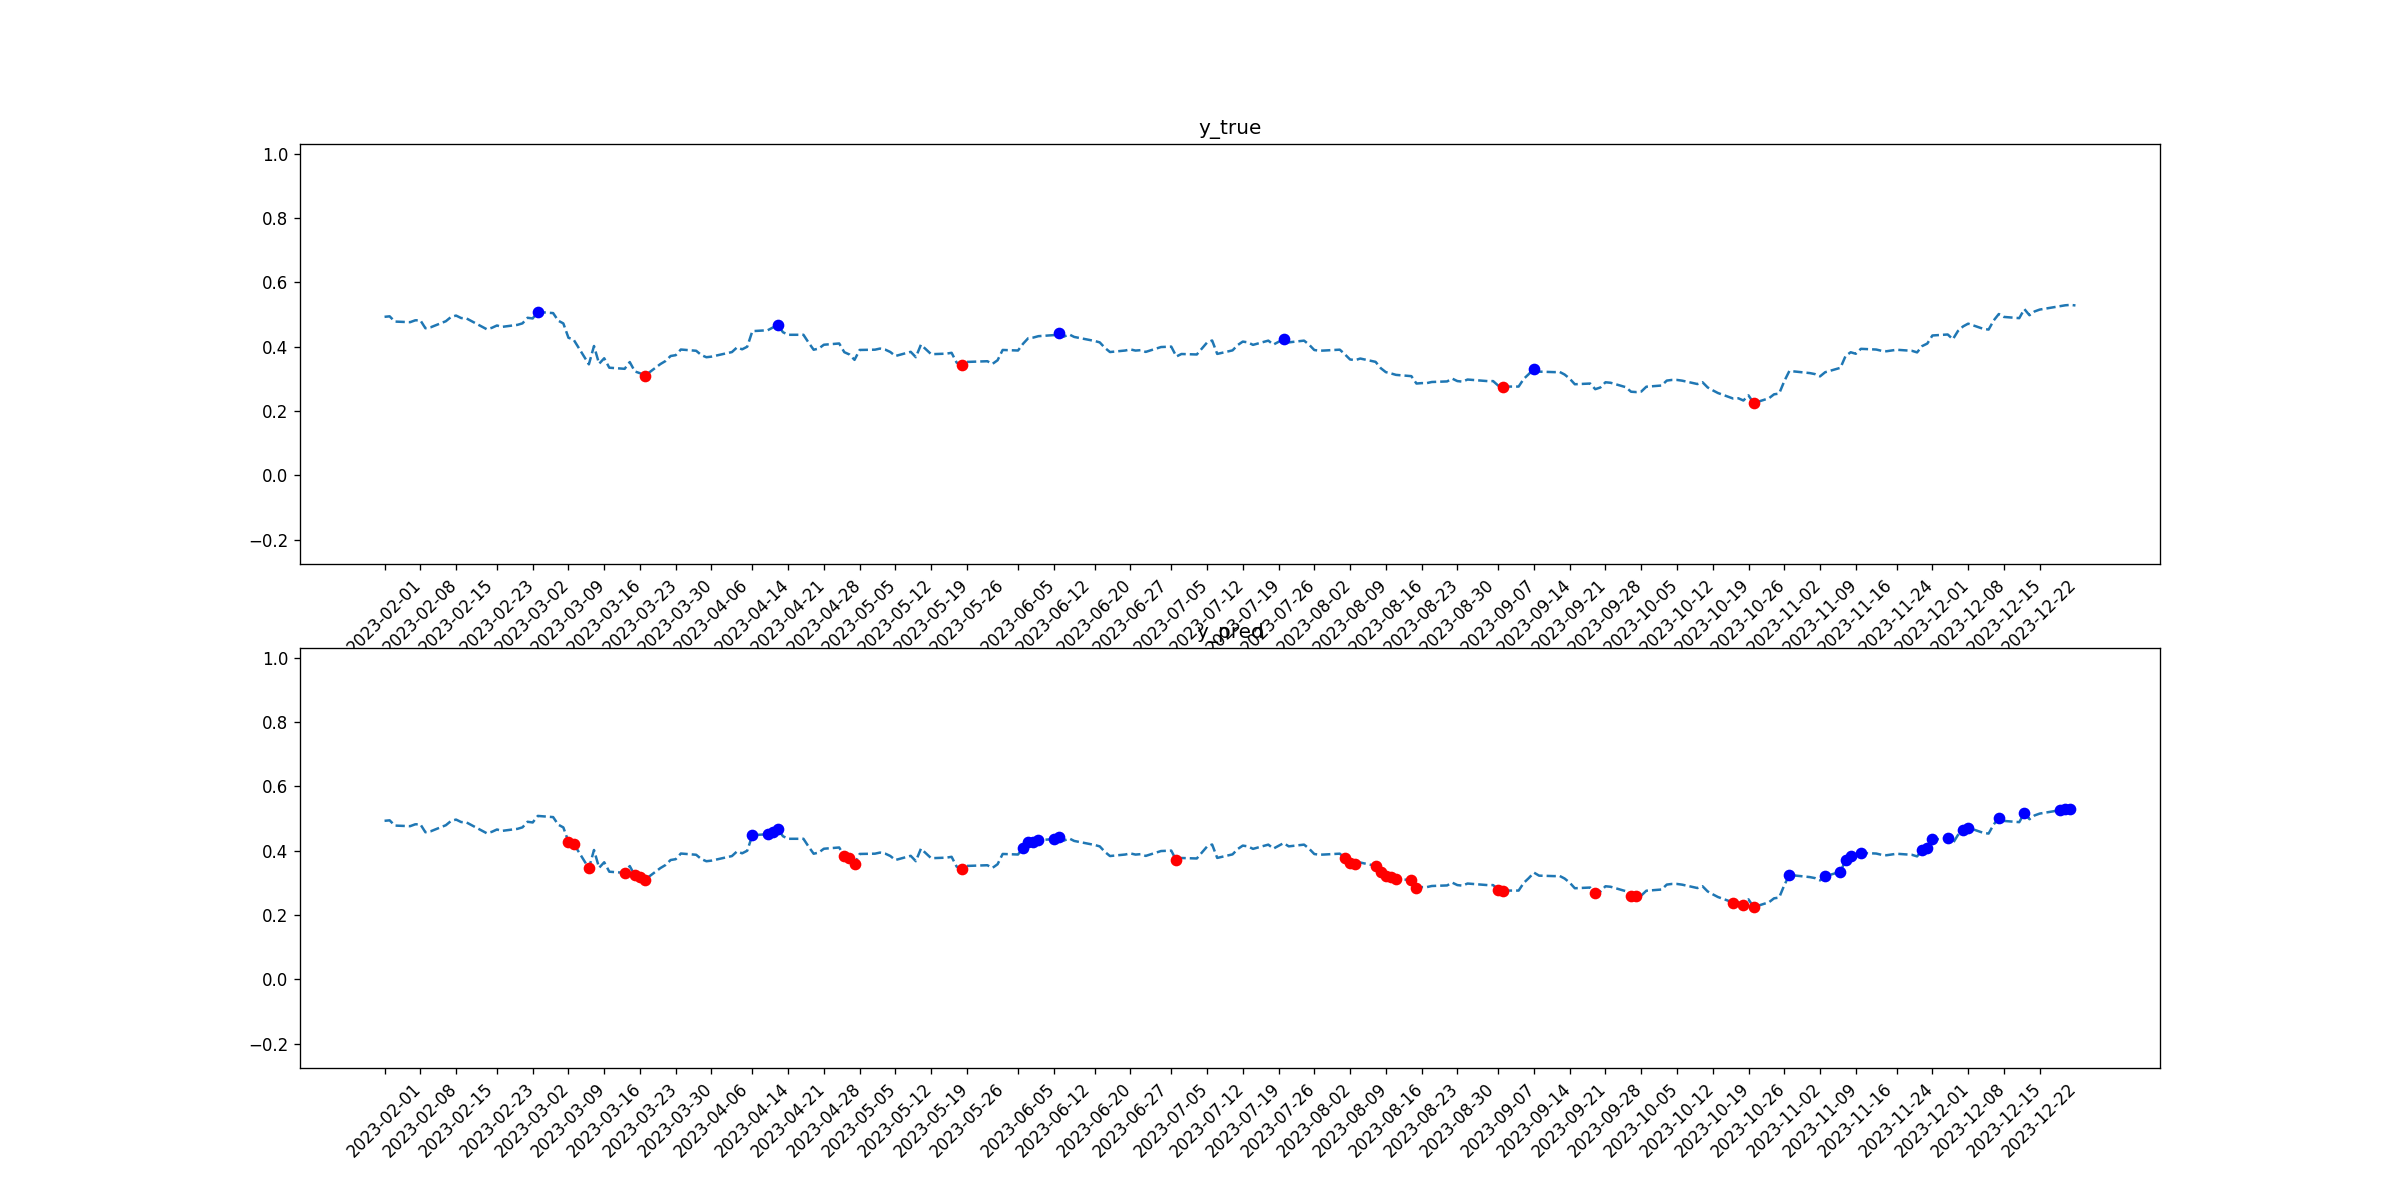

The table this chart was drawn from, first rows:
tid, symbol, close, target_1, pred_1, target_2, pred_2
2023-02-01, C, 0.4931, 0, 0, 0, 0
2023-02-02, C, 0.4946, 0, 0, 0, 0
2023-02-03, C, 0.4783, 0, 0, 0, 0
2023-02-06, C, 0.4764, 0, 0, 0, 0
2023-02-07, C, 0.4822, 0, 0, 0, 0
2023-02-08, C, 0.4826, 0, 0, 0, 0
2023-02-09, C, 0.4576, 0, 0, 0, 0
2023-02-10, C, 0.4604, 0, 0, 0, 0
2023-02-13, C, 0.4794, 0, 0, 0, 0
2023-02-14, C, 0.4925, 0, 0, 0, 0
2023-02-15, C, 0.497, 0, 0, 0, 0
2023-02-16, C, 0.4893, 0, 0, 0, 0
2023-02-17, C, 0.4884, 0, 0, 0, 0
2023-02-21, C, 0.4546, 0, 0, 0, 0
2023-02-22, C, 0.4589, 0, 0, 0, 0
2023-02-23, C, 0.4661, 0, 0, 0, 0
2023-02-24, C, 0.4619, 0, 0, 0, 0
2023-02-27, C, 0.4681, 0, 0, 0, 0
2023-02-28, C, 0.4728, 0, 0, 0, 0
2023-03-01, C, 0.4901, 0, 0, 0, 0
2023-03-02, C, 0.488, 0, 0, 0, 0
2023-03-03, C, 0.5083, 1, 0, 0, 0
2023-03-06, C, 0.5047, 0, 0, 0, 0
2023-03-07, C, 0.4811, 0, 0, 0, 0
2023-03-08, C, 0.4726, 0, 0, 0, 0
2023-03-09, C, 0.428, 0, 0, 0, 1
2023-03-10, C, 0.4225, 0, 0, 0, 1
2023-03-13, C, 0.3454, 0, 0, 0, 1
2023-03-14, C, 0.4024, 0, 0, 0, 0
2023-03-15, C, 0.3471, 0, 0, 0, 0
2023-03-16, C, 0.3643, 0, 0, 0, 0
2023-03-17, C, 0.3349, 0, 0, 0, 0
2023-03-20, C, 0.3315, 0, 0, 0, 1
2023-03-21, C, 0.3525, 0, 0, 0, 0
2023-03-22, C, 0.3234, 0, 0, 0, 1
2023-03-23, C, 0.3178, 0, 0, 0, 1
2023-03-24, C, 0.3105, 0, 0, 1, 1
2023-03-27, C, 0.3463, 0, 0, 0, 0
2023-03-28, C, 0.3557, 0, 0, 0, 0
2023-03-29, C, 0.3713, 0, 0, 0, 0
2023-03-30, C, 0.3739, 0, 0, 0, 0
2023-03-31, C, 0.3914, 0, 0, 0, 0
2023-04-03, C, 0.3876, 0, 0, 0, 0
2023-04-04, C, 0.3743, 0, 0, 0, 0
2023-04-05, C, 0.3675, 0, 0, 0, 0
2023-04-06, C, 0.3694, 0, 0, 0, 0
2023-04-10, C, 0.3835, 0, 0, 0, 0
2023-04-11, C, 0.3981, 0, 0, 0, 0
2023-04-12, C, 0.3921, 0, 0, 0, 0
2023-04-13, C, 0.4002, 0, 0, 0, 0
2023-04-14, C, 0.4486, 0, 1, 0, 0
2023-04-17, C, 0.4514, 0, 1, 0, 0
2023-04-18, C, 0.4597, 0, 1, 0, 0
2023-04-19, C, 0.4666, 1, 1, 0, 0
2023-04-20, C, 0.4452, 0, 0, 0, 0
2023-04-21, C, 0.4373, 0, 0, 0, 0
2023-04-24, C, 0.4373, 0, 0, 0, 0
2023-04-25, C, 0.4131, 0, 0, 0, 0
2023-04-26, C, 0.3908, 0, 0, 0, 0
2023-04-27, C, 0.3944, 0, 0, 0, 0
... 170 more rows
